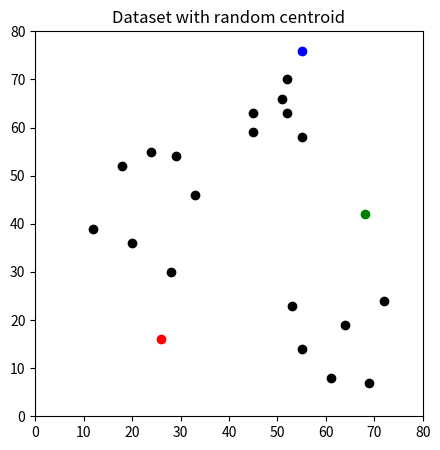
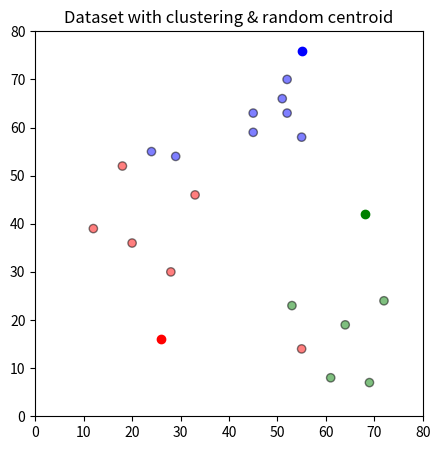
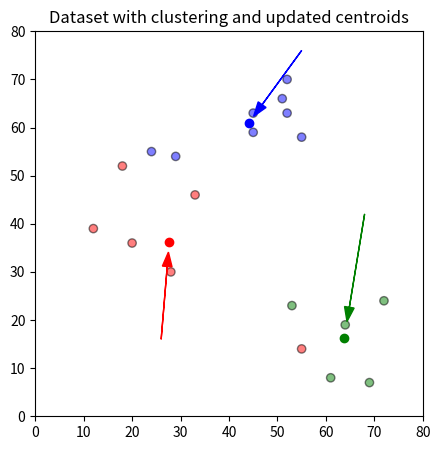
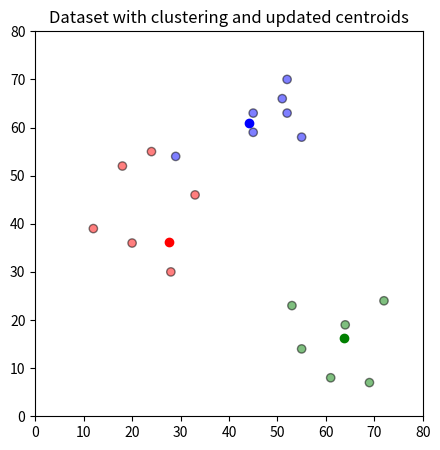
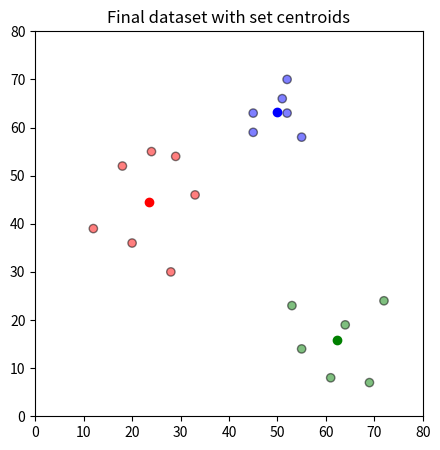

The script that saved these images, in order:
# K-Mean User Defined Implementation  (User defined)

import copy
import pandas as pd
import numpy as np
import matplotlib.pyplot as plt

#--------------------------------------------------------------------

df = pd.DataFrame({'x': [12, 20, 28, 18, 29, 33, 24, 45, 45, 52, 51, 52, 55, 53, 55, 61,64, 69, 72], 'y': [39, 36, 30, 52, 54, 46, 55, 59, 63, 70, 66, 63, 58, 23, 14, 8, 19, 7, 24]})

print("Step 1: Initialisation - K initial “means” (centroids) are generated at random");
print("---------------------------------------------");
print("Data set for training");
print("---------------------------------------------");
print(df);
print("---------------------------------------------");

np.random.seed(200)
k = 3

# centroids[i] = [x, y]
centroids = {
            i+1: [np.random.randint(0, 80), np.random.randint(0, 80)]
            for i in range(k)
            }

print("---------------------------------------------");
print("Random centroid generated");
print(centroids);
print("---------------------------------------------");

fig = plt.figure(figsize=(5, 5))
plt.scatter(df['x'], df['y'], color='k')

colmap = {1: 'r', 2: 'g', 3: 'b'}
for i in centroids.keys():
    plt.scatter(*centroids[i], color=colmap[i])

plt.title("Dataset with random centroid");

plt.xlim(0, 80)
plt.ylim(0, 80)
plt.show()

#--------------------------------------------------------------------

# Assignment – K clusters are created by associating each observation with the nearest centroid

def assignment(df, centroids):

    for i in centroids.keys():
        # sqrt((x1 - x2)^2 - (y1 - y2)^2)
        df['distance_from_{}'.format(i)] = (np.sqrt((df['x'] - centroids[i][0]) ** 2 + (df['y'] - centroids[i][1]) ** 2))

        centroid_distance_cols = ['distance_from_{}'.format(i) for i in centroids.keys()]
    
    df['closest'] = df.loc[:, centroid_distance_cols].idxmin(axis=1)
    df['closest'] = df['closest'].map(lambda x: int(x.lstrip('distance_from_')))
    df['color'] = df['closest'].map(lambda x: colmap[x])

    return df


print("Step 2 : Assignment - K clusters are created by associating each observation with the nearest centroid");

print("Before assignment dataset");
print(df)

df = assignment(df, centroids)
print("First centroid : Red");
print("Second centroid : Green");
print("Third centroid : Blue");
print("After assignment dataset");
print(df)

fig = plt.figure(figsize=(5, 5))
plt.scatter(df['x'], df['y'], color=df['color'], alpha=0.5, edgecolor='k')
for i in centroids.keys():
    plt.scatter(*centroids[i], color=colmap[i])
plt.xlim(0, 80)
plt.ylim(0, 80)
plt.title("Dataset with clustering & random centroid");
plt.show()


#--------------------------------------------------------------------

old_centroids = copy.deepcopy(centroids)
print("Step 3:Update - The centroid of the clusters becomes the new mean Assignment and Update are repeated iteratively until convergence");

def update(k):
    print("Old values of centroids");
    print(k);

    for i in centroids.keys():
        centroids[i][0] = np.mean(df[df['closest'] == i]['x'])
        centroids[i][1] = np.mean(df[df['closest'] == i]['y'])
    print("New values of centroids");
    print(k);
    return k


centroids = update(centroids)

fig = plt.figure(figsize=(5, 5))
ax = plt.axes()
plt.scatter(df['x'], df['y'], color=df['color'], alpha=0.5, edgecolor='k')

for i in centroids.keys():
    plt.scatter(*centroids[i], color=colmap[i])
plt.xlim(0, 80)
plt.ylim(0, 80)

for i in old_centroids.keys():
    old_x = old_centroids[i][0]
    old_y = old_centroids[i][1]
    dx = (centroids[i][0] - old_centroids[i][0]) * 0.75
    dy = (centroids[i][1] - old_centroids[i][1]) * 0.75
    ax.arrow(old_x, old_y, dx, dy, head_width=2, head_length=3, fc=colmap[i], ec=colmap[i])

plt.title("Dataset with clustering and updated centroids");
plt.show()


#--------------------------------------------------------------------
# Repeat Assigment Stage

print("Before assignment dataset");
print(df)

df = assignment(df, centroids)
print("After assignment dataset");
print(df)

# Plot results
fig = plt.figure(figsize=(5, 5))
plt.scatter(df['x'], df['y'], color=df['color'], alpha=0.5, edgecolor='k')
for i in centroids.keys():
    plt.scatter(*centroids[i], color=colmap[i])
plt.xlim(0, 80)
plt.ylim(0, 80)
plt.title("Dataset with clustering and updated centroids");
plt.show()

# Continue until all assigned categories don't change any more
while True:
    closest_centroids = df['closest'].copy(deep=True)
    centroids = update(centroids)

    print("Before assignment dataset");
    print(df)

    df = assignment(df, centroids)
    print("After assignment dataset");
    print(df)

    if closest_centroids.equals(df['closest']):
        break


print("Final values of centroids");
print(centroids);

fig = plt.figure(figsize=(5, 5))
plt.scatter(df['x'], df['y'], color=df['color'], alpha=0.5, edgecolor='k')

for i in centroids.keys():
    plt.scatter(*centroids[i], color=colmap[i])

plt.xlim(0, 80)
plt.ylim(0, 80)
plt.title("Final dataset with set centroids");
plt.show()
